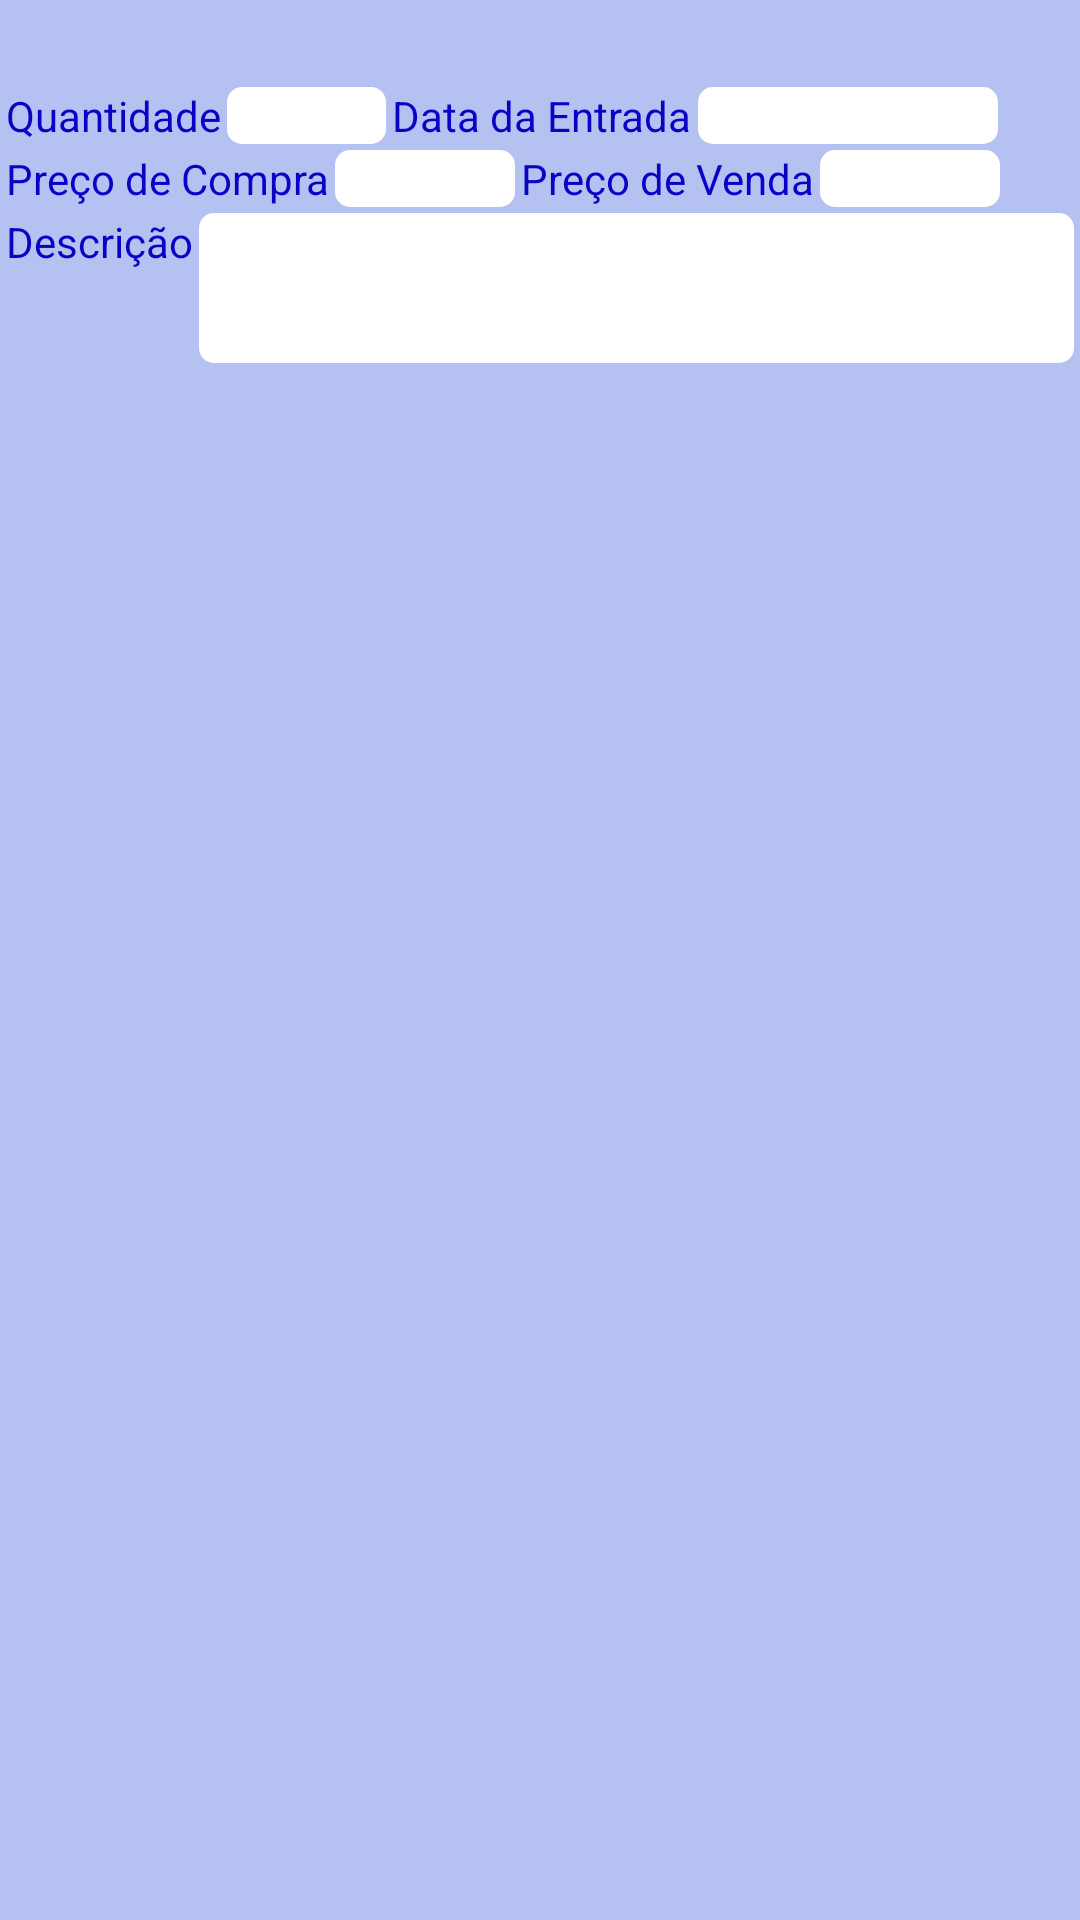

This screen was rendered from an Android layout file. Write that file and the resources it references.
<!-- AndroidManifest.xml: application theme Theme.AppCompat.Light.DarkActionBar -->
<!-- res/layout/layout_produto.xml -->
<?xml version="1.0" encoding="utf-8"?>
<LinearLayout xmlns:android="http://schemas.android.com/apk/res/android"
    android:orientation="vertical"
    android:layout_width="match_parent"
    android:layout_height="match_parent"
    android:background="@color/bg_tela_login_menor"
    android:padding="@dimen/espaco_views_horizontal">

    <TextView
        android:id="@+id/textViewLayoutProdutoNome"
        android:textColor="@color/color_menu"
        android:layout_width="match_parent"
        android:textSize="@dimen/font_formulario"
        android:textStyle="bold"
        android:layout_height="wrap_content"
        />

    <LinearLayout
        android:layout_width="match_parent"
        android:layout_height="wrap_content"
        android:orientation="horizontal">

        <TextView
            android:textColor="@color/color_icone_menu"
            android:layout_width="wrap_content"
            android:layout_height="wrap_content"
            android:text="@string/formulario_quantidade"
            />
        <Space
            android:layout_width="@dimen/espaco_views_horizontal"
            android:layout_height="10dp" />

        <TextView
            android:id="@+id/textViewLayoutProdutoQuantidade"
            android:textColor="@color/color_menu"
            android:paddingLeft="10dp"
            android:paddingRight="10dp"
            android:layout_width="53dp"
            android:layout_height="wrap_content"
            android:background="@drawable/button_background"
            />
        <Space
            android:layout_width="@dimen/espaco_views_horizontal"
            android:layout_height="10dp" />

        <TextView
            android:textColor="@color/color_icone_menu"
            android:layout_width="wrap_content"
            android:layout_height="wrap_content"
            android:text="@string/formulario_data"
            />

        <Space
            android:layout_width="@dimen/espaco_views_horizontal"
            android:layout_height="10dp" />

        <TextView
            android:id="@+id/textViewLayoutProdutoData"
            android:textColor="@color/color_menu"
            android:paddingLeft="10dp"
            android:paddingRight="10dp"
            android:layout_width="100dp"
            android:layout_height="wrap_content"
            android:background="@drawable/button_background"
            />

    </LinearLayout>

    <Space
        android:layout_width="@dimen/espaco_views_horizontal"
        android:layout_height="@dimen/espaco_views_vertical" />

    <LinearLayout
        android:layout_width="match_parent"
        android:layout_height="wrap_content"
        android:orientation="horizontal">

        <TextView
            android:textColor="@color/color_icone_menu"
            android:layout_width="wrap_content"
            android:layout_height="wrap_content"
            android:text="@string/formulario_preco_compra"
            />
        <Space
            android:layout_width="@dimen/espaco_views_horizontal"
            android:layout_height="10dp" />

        <TextView
            android:id="@+id/textViewLayoutProdutoPrecoCompra"
            android:textColor="@color/color_menu"
            android:paddingLeft="10dp"
            android:paddingRight="10dp"
            android:layout_width="60dp"
            android:layout_height="wrap_content"
            android:background="@drawable/button_background"
            />
        <Space
            android:layout_width="@dimen/espaco_views_horizontal"
            android:layout_height="10dp" />

        <TextView
            android:textColor="@color/color_icone_menu"
            android:layout_width="wrap_content"
            android:layout_height="wrap_content"
            android:text="@string/formulario_preco_venda"
            />

        <Space
            android:layout_width="@dimen/espaco_views_horizontal"
            android:layout_height="10dp" />

        <TextView
            android:id="@+id/textViewLayoutProdutoPrecoVenda"
            android:textColor="@color/color_menu"
            android:paddingLeft="10dp"
            android:paddingRight="10dp"
            android:layout_width="60dp"
            android:layout_height="wrap_content"
            android:background="@drawable/button_background"
            />

    </LinearLayout>

    <Space
        android:layout_width="@dimen/espaco_views_horizontal"
        android:layout_height="@dimen/espaco_views_vertical" />

    <LinearLayout
        android:layout_width="match_parent"
        android:layout_height="wrap_content"
        android:orientation="horizontal">

        <TextView
            android:textColor="@color/color_icone_menu"
            android:layout_width="wrap_content"
            android:layout_height="wrap_content"
            android:text="@string/formulario_descricao"
            />
        <Space
            android:layout_width="@dimen/espaco_views_horizontal"
            android:layout_height="10dp" />

        <TextView
            android:id="@+id/textViewLayoutProdutoDescricao"
            android:textColor="@color/color_menu"
            android:paddingLeft="10dp"
            android:paddingRight="10dp"
            android:layout_width="match_parent"
            android:layout_height="50dp"
            android:background="@drawable/button_background"
            />


    </LinearLayout>

    <Space
        android:layout_width="@dimen/espaco_views_horizontal"
        android:layout_height="@dimen/margem_tela_menu" />

    <LinearLayout
        android:layout_width="match_parent"
        android:layout_height="wrap_content"
        android:orientation="horizontal">

        <ImageView
            android:id="@+id/imageViewLayoutFotoPrincipal"
            android:layout_width="50dp"
            android:layout_height="50dp"
            
            />
        <Space
            android:layout_width="@dimen/espaco_views_horizontal"
            android:layout_height="10dp" />

        <ImageView
            android:id="@+id/imageViewLayoutFotoSecundaria"
            android:layout_width="50dp"
            android:layout_height="50dp"
            />

    </LinearLayout>

    <Space
        android:layout_width="@dimen/espaco_views_horizontal"
        android:layout_height="@dimen/margem_tela_menu" />


</LinearLayout>
<!-- resources referenced by this layout -->
<resources>
  <color name="bg_tela_login_menor">#C8A2B2EE</color>
  <color name="color_icone_menu">#0903C5</color>
  <color name="color_menu">#04027B</color>
  <dimen name="espaco_views_horizontal">2sp</dimen>
  <dimen name="espaco_views_vertical">2sp</dimen>
  <dimen name="font_formulario">20sp</dimen>
  <dimen name="margem_tela_menu">4dp</dimen>
  <!-- drawable button_background (drawable) -->
  <?xml version="1.0" encoding="utf-8"?>
  <shape xmlns:android="http://schemas.android.com/apk/res/android"
      android:shape="rectangle">
  
      <solid
          android:color="@color/color_box_formulario" />
  
      <corners
          android:radius="5dp"
          />
  
  
  </shape>
  <string name="formulario_data">Data da Entrada</string>
  <string name="formulario_descricao">Descrição</string>
  <string name="formulario_preco_compra">Preço de Compra</string>
  <string name="formulario_preco_venda">Preço de Venda</string>
  <string name="formulario_quantidade">Quantidade</string>
  <color name="color_box_formulario">#FFFFFF</color>
</resources>
